pico-8 play session: mixed d-pad (fixed 12-tick cycle)

[t = 4 s] mixed d-pad (1.2s cycle ×~3): → ← ↑ ↓ + 🅾/❎ taps, ~4s
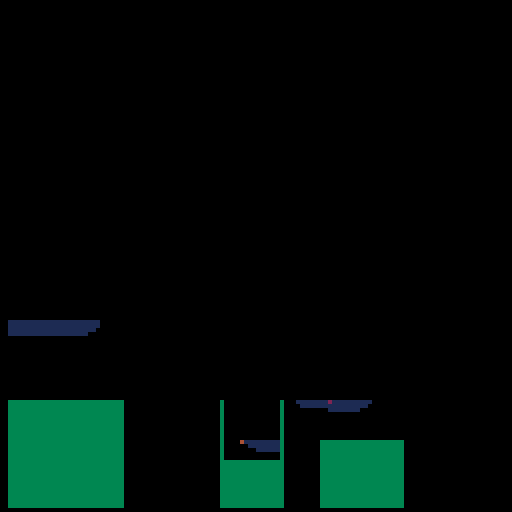
[t = 8 s] mixed d-pad (1.2s cycle ×~6): → ← ↑ ↓ + 🅾/❎ taps, ~8s
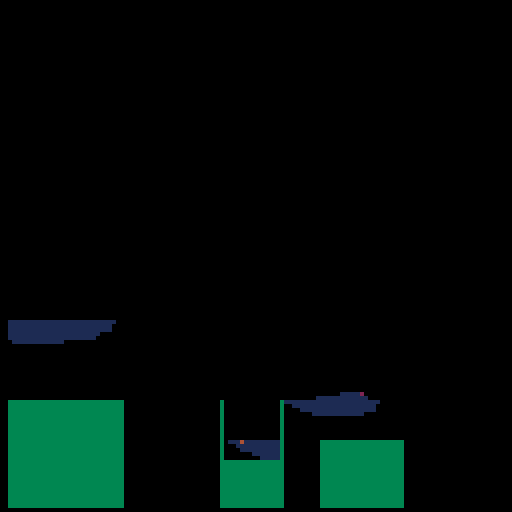

pico-8 cartridge
version 32
__lua__
-- waves demo
-- by zep

r=64
x=78
y=100

boat = {x = 60, y = 110}

water_to_add = 20000

grid = {}

function newPoint()
    return {color = 0, density = 0, x_f = 0.0, y_f = 0.0}
end

function _init()

    for y = 1, 128 do
        grid[y] = {}
        for x = 1, 128 do
            grid[y][x] = newPoint()
        end
    end

    for y = 100, 128 do
        for x = 1, 30 do
            grid[y][x].color = 3
        end
    end

    for y = 115, 128 do
        for x = 55, 70 do
            grid[y][x].color = 3
        end
    end

    for y = 100, 128 do
        grid[y][55].color = 3
        grid[y][70].color = 3
    end

    for y = 110, 128 do
        for x = 80, 100 do
            grid[y][x].color = 3
        end
    end
end

function _draw()
    cls()

    for y = 2, 126 do
        for x = 2, 126 do
            -- Water
            if (grid[y][x].color == 1) then
                -- Only draw water if it is thick enough.
                if (grid[y][x].density > 0.1) then
                    pset(x, y, 1)
                else

                end

                if (grid[y][x].density > 0.5) then
                    pset(x, y, 1)
                end

            -- Other stuff
            else
                pset(x, y , grid[y][x].color)
            end

        end
    end

    pset(x, y , 2)

    pset(boat.x, boat.y, 4)
end

function _update60()
    if (btn(0)) x -= 1
    if (btn(1)) x += 1
    if (btn(2)) y -= 1
    if (btn(3)) y += 1

    if (x < 2) x = 2
    if (x > 126) x = 126
    if (y < 2) y = 2
    if (y > 126) y = 126

    if (water_to_add > 0) then
        for x = 2, 20 do
            if (water_to_add > 0) then
                grid[80][x].color = 1
                grid[80][x].density = 1
                water_to_add -= 1
            end
        end

        if (water_to_add > 0) then
            grid[110][67].color = 1
            grid[110][67].density = 1
            water_to_add -= 1
        end

        if (water_to_add > 0) then
            grid[100][86].color = 1
            grid[100][86].density = 1
            water_to_add -= 1
        end

        if (water_to_add > 0) then
            grid[100][85].color = 1
            grid[100][85].density = 1
            water_to_add -= 1
        end
    end

    -- On button down, add drop of water at cursor.
    if (btn(4)) then
        grid[y][x].color = 1
        grid[y][x].density = 1
    end

    -- Is the boat under water?
    if (grid[boat.y][boat.x].density > 0.1) then
        -- Push on the water pixel.
        g.y_f += 1

        -- Push on the boat.
        -- if (boat.y < 120) boat.y += 0.1
    end

    -- Apply forces to the water drops.
    -- Well, ok for now just move them directly.
    for y = 3, 125 do
        for x = 2, 125 do
            -- Are we looking at water?
            g = grid[y][x]
            if (g.color == 1) then

                -- Apply downforce.
                g.y_f += 0.1

                -- if (g.y_f < 1) goto continue

                below = grid[y + 1][x]
                left = grid[y][x - 1]
                right = grid[y][x + 1]
                d = 0.2

                -- Is the square below empty?
                if ((below.color == 1 or below.color == 0) and below.density < g.density) then
                    -- Transfer water down.
                    delta = g.y_f * (g.density - below.density)
                    below.density += delta
                    if (below.density > 0) below.color = 1

                    g.density -= delta
                    if (g.density <= 0) g.color = 0

                    g.y_f -= delta
                end

                if (g.density <= 0 or g.y_f <= 0) goto continue

                -- What about cases where density is > 1 ? Can we transfer force?
                right_open = (right.color == 1 or right.color == 0) and right.density < 1 + d
                left_open = (left.color == 1 or left.color == 0) and left.density < 1 + d

                do_left = false
                do_right = false
                if (left_open and not right_open) then
                    do_left = true
                elseif (right_open and not left_open) then
                    do_right = true
                elseif (right_open and left_open) then
                    do_left = rnd() > 0.5
                    do_right = not do_left
                end

                if (do_right) then
                    half = (right.density + g.density) / 2
                    right.density = half
                    g.density = half
                    -- right.density += d
                    if (right.density > 0) right.color = 1

                    -- g.density -= d
                    if (g.density <= 0) g.color = 0

                    g.y_f = 0
                end

                if (do_left) then
                    half = (left.density + g.density) / 2
                    left.density = half
                    g.density = half
                    if (left.density > 0) left.color = 1

                    if (g.density <= 0) g.color = 0

                    g.y_f = 0
                end

                if (g.density <= 0 or g.y_f <= 0) goto continue

                above = grid[y - 1][x]
                -- Is the square above empty?
                if ((above.color == 1 or above.color == 0) and above.density < g.density) then
                    g.y_f *= 0.5
                    -- Transfer water up.
                    above.density += g.y_f
                    if (above.density > 0) above.color = 1

                    g.density -= g.y_f
                    if (g.density <= 0) g.color = 0

                    g.y_f = 0
                end

            end

            ::continue::

        end
    end

end
